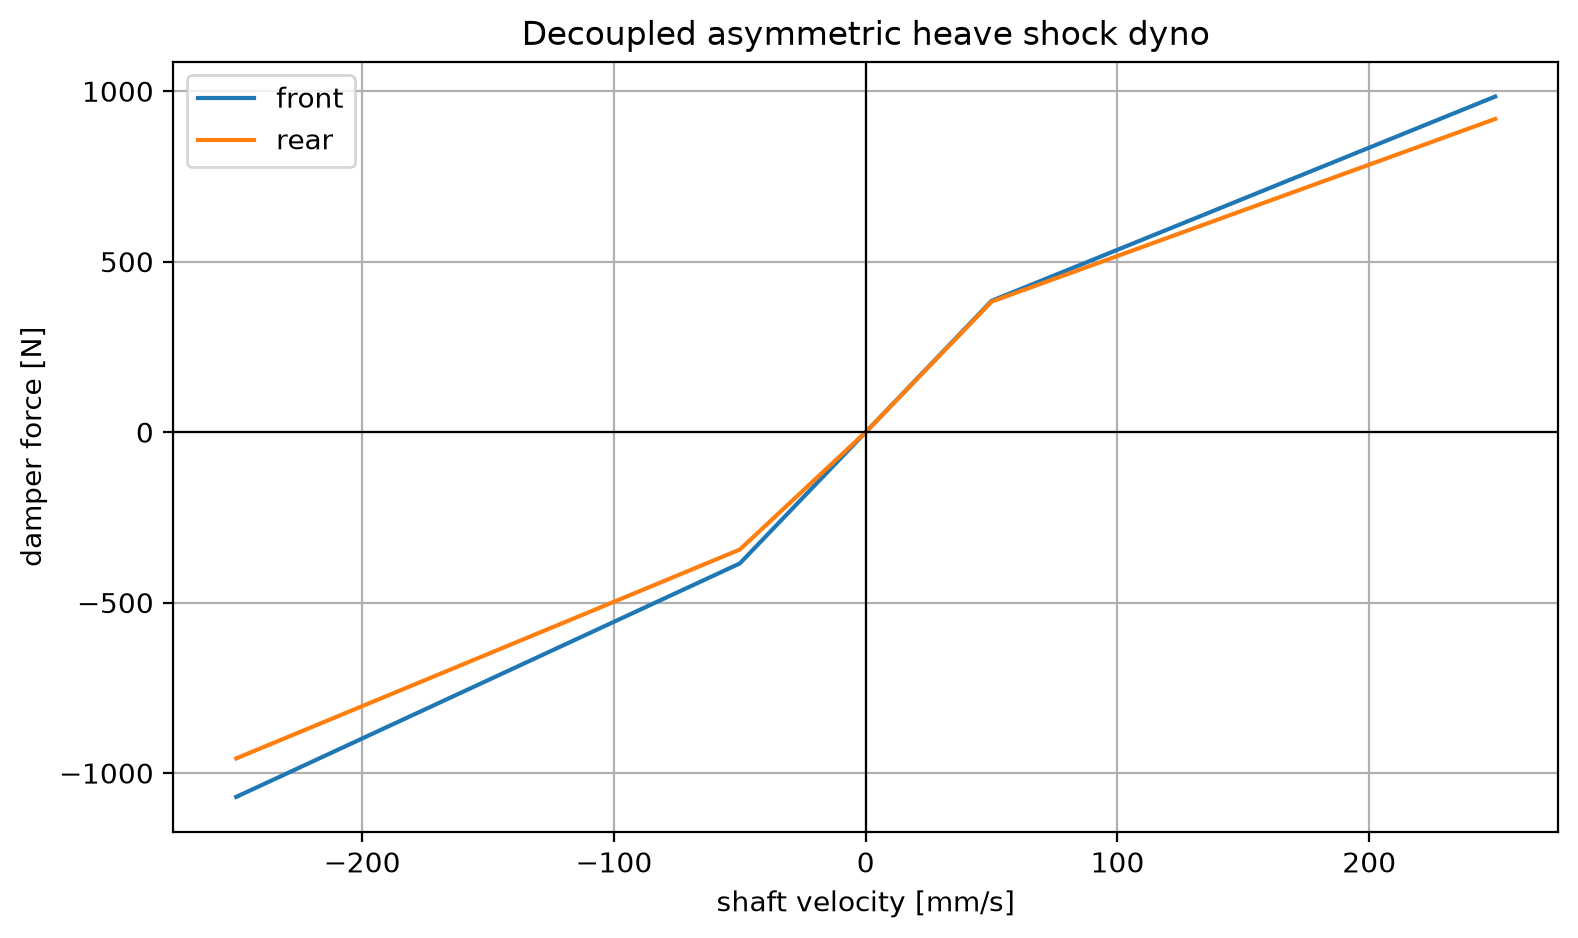

The table this chart was drawn from, first rows:
velocity_mm_s, front_force_n, rear_force_n
-250.0, -1070, -956.9
-249.0, -1066, -953.8
-248.0, -1063, -950.8
-247.0, -1060, -947.7
-246.0, -1056, -944.7
-245.0, -1053, -941.6
-244.0, -1049, -938.5
-243.0, -1046, -935.5
-242.0, -1042, -932.4
-241.0, -1039, -929.3
-240.0, -1036, -926.3
-239.0, -1032, -923.2
-238.0, -1029, -920.2
-237.0, -1025, -917.1
-236.0, -1022, -914
-235.0, -1019, -911
-234.0, -1015, -907.9
-233.0, -1012, -904.9
-232.0, -1008, -901.8
-231.0, -1005, -898.7
-230.0, -1001, -895.7
-229.0, -998, -892.6
-228.0, -994.5, -889.5
-227.0, -991.1, -886.5
-226.0, -987.7, -883.4
-225.0, -984.3, -880.4
-224.0, -980.8, -877.3
-223.0, -977.4, -874.2
-222.0, -974, -871.2
-221.0, -970.6, -868.1
-220.0, -967.1, -865
-219.0, -963.7, -862
-218.0, -960.3, -858.9
-217.0, -956.9, -855.9
-216.0, -953.5, -852.8
-215.0, -950, -849.7
-214.0, -946.6, -846.7
-213.0, -943.2, -843.6
-212.0, -939.8, -840.5
-211.0, -936.3, -837.5
-210.0, -932.9, -834.4
-209.0, -929.5, -831.4
-208.0, -926.1, -828.3
-207.0, -922.6, -825.2
-206.0, -919.2, -822.2
-205.0, -915.8, -819.1
-204.0, -912.4, -816
-203.0, -908.9, -813
-202.0, -905.5, -809.9
-201.0, -902.1, -806.9
-200.0, -898.7, -803.8
-199.0, -895.3, -800.7
-198.0, -891.8, -797.7
-197.0, -888.4, -794.6
-196.0, -885, -791.6
-195.0, -881.6, -788.5
-194.0, -878.1, -785.4
-193.0, -874.7, -782.4
-192.0, -871.3, -779.3
-191.0, -867.9, -776.2
... 441 more rows
